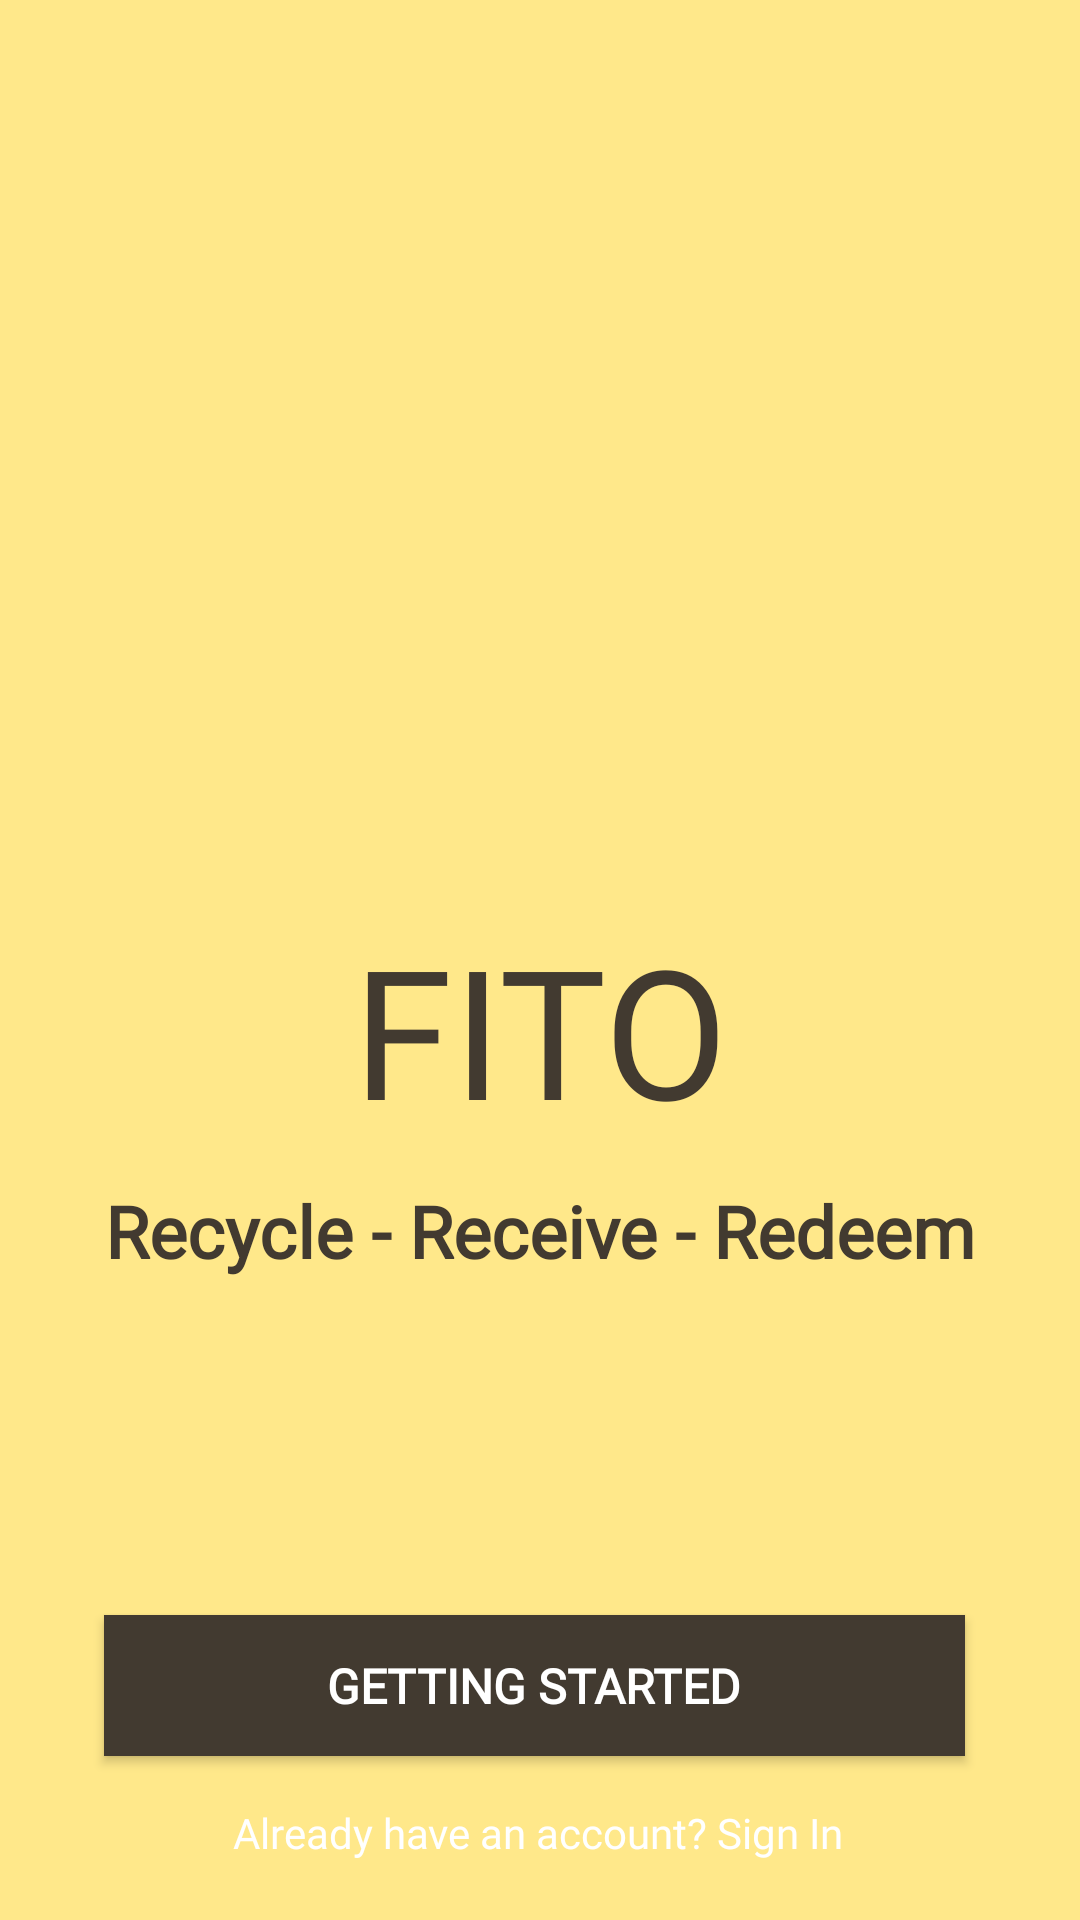

Here is an Android app screen rendered from its layout file. Give the layout XML and the strings, colors and styles it references.
<!-- AndroidManifest.xml: application theme Theme.FITO -->
<!-- res/layout/activity_main.xml -->
<?xml version="1.0" encoding="utf-8"?>
<androidx.constraintlayout.widget.ConstraintLayout xmlns:android="http://schemas.android.com/apk/res/android"
    xmlns:app="http://schemas.android.com/apk/res-auto"
    xmlns:tools="http://schemas.android.com/tools"
    android:layout_width="match_parent"
    android:layout_height="match_parent"
    android:background="#FFE88A"
    tools:context=".MainActivity">

    <TextView
        android:id="@+id/fitosign"
        android:layout_width="wrap_content"
        android:layout_height="wrap_content"
        android:layout_marginStart="131dp"
        android:layout_marginLeft="131dp"
        android:layout_marginEnd="131dp"
        android:layout_marginRight="131dp"
        android:layout_marginBottom="11dp"
        android:fontFamily="@font/bowlby_one_sc"
        android:text="FITO"
        android:textColor="#423A30"
        android:textSize="60sp"
        app:layout_constraintBottom_toTopOf="@+id/threeR"
        app:layout_constraintEnd_toEndOf="parent"
        app:layout_constraintStart_toStartOf="parent"
        app:layout_constraintTop_toBottomOf="@+id/logo1"
        tools:ignore="HardcodedText" />

    <TextView
        android:id="@+id/threeR"
        android:layout_width="wrap_content"
        android:layout_height="wrap_content"
        android:layout_marginStart="32dp"
        android:layout_marginLeft="32dp"
        android:layout_marginEnd="32dp"
        android:layout_marginRight="32dp"
        android:layout_marginBottom="80dp"
        android:fontFamily="@font/cairo_semibold"
        android:text="Recycle - Receive - Redeem"
        android:textColor="#423A30"
        android:textSize="24sp"
        android:textStyle="bold"
        app:layout_constraintBottom_toTopOf="@+id/gettingstarted"
        app:layout_constraintEnd_toEndOf="parent"
        app:layout_constraintStart_toStartOf="parent"
        app:layout_constraintTop_toBottomOf="@+id/fitosign"
        tools:ignore="HardcodedText,MissingConstraints" />

    <ImageView
        android:id="@+id/logo1"
        android:layout_width="250dp"
        android:layout_height="270dp"
        android:layout_marginStart="80dp"
        android:layout_marginLeft="80dp"
        android:layout_marginTop="63dp"
        android:layout_marginEnd="81dp"
        android:layout_marginRight="81dp"
        app:layout_constraintBottom_toTopOf="@+id/fitosign"
        app:layout_constraintEnd_toEndOf="parent"
        app:layout_constraintStart_toStartOf="parent"
        app:layout_constraintTop_toTopOf="parent"
        app:srcCompat="@drawable/logofito"
        tools:ignore="ContentDescription" />

    <Button
        android:id="@+id/gettingstarted"
        android:layout_width="287dp"
        android:layout_height="47dp"
        android:layout_marginStart="60dp"
        android:layout_marginLeft="60dp"
        android:layout_marginTop="32dp"
        android:layout_marginEnd="64dp"
        android:layout_marginRight="64dp"
        android:layout_marginBottom="16dp"
        android:background="#423A30"
        android:fontFamily="@font/open_sans_light"
        android:text="Getting Started"
        android:textColor="#FFFFFF"
        android:textSize="16sp"
        android:textStyle="bold"
        app:backgroundTint="#423A30"
        app:cornerRadius="2dp"
        app:layout_constraintBottom_toTopOf="@+id/alreadysignin1"
        app:layout_constraintEnd_toEndOf="parent"
        app:layout_constraintStart_toStartOf="parent"
        app:layout_constraintTop_toBottomOf="@+id/threeR"
        android:onClick="signup"
        tools:ignore="HardcodedText,MissingConstraints" />

    <TextView
        android:id="@+id/alreadysignin1"
        android:layout_width="wrap_content"
        android:layout_height="wrap_content"
        android:layout_marginStart="97dp"
        android:layout_marginLeft="97dp"
        android:layout_marginEnd="98dp"
        android:layout_marginRight="98dp"
        android:layout_marginBottom="50dp"
        android:fontFamily="@font/open_sans"
        android:text="Already have an account? Sign In"
        android:textColor="#FFFFFF"
        android:textSize="14sp"
        app:layout_constraintBottom_toBottomOf="parent"
        app:layout_constraintEnd_toEndOf="parent"
        app:layout_constraintStart_toStartOf="parent"
        app:layout_constraintTop_toBottomOf="@+id/gettingstarted"
        android:onClick="login"
        tools:ignore="HardcodedText,MissingConstraints" />

    <ProgressBar
        android:id="@+id/progressBar"
        style="?android:attr/progressBarStyle"
        android:layout_width="wrap_content"
        android:layout_height="wrap_content"
        android:layout_marginEnd="179dp"
        android:layout_marginRight="179dp"
        android:layout_marginBottom="308dp"
        android:visibility="invisible"
        app:layout_constraintBottom_toBottomOf="parent"
        app:layout_constraintEnd_toEndOf="parent" />


</androidx.constraintlayout.widget.ConstraintLayout>
<!-- resources referenced by this layout -->
<resources>
  <style name="Theme.FITO" parent="Theme.MaterialComponents.DayNight.DarkActionBar">
          
          <item name="colorPrimary">@color/purple_500</item>
          <item name="colorPrimaryVariant">@color/purple_700</item>
          <item name="colorOnPrimary">@color/white</item>
          
          <item name="colorSecondary">@color/teal_200</item>
          <item name="colorSecondaryVariant">@color/teal_700</item>
          <item name="colorOnSecondary">@color/black</item>
          
          <item name="android:statusBarColor" tools:targetApi="l">?attr/colorPrimaryVariant</item>
          
      </style>
  <color name="purple_500">#FF6200EE</color>
  <color name="purple_700">#FF3700B3</color>
  <color name="white">#FFFFFFFF</color>
  <color name="teal_200">#FF03DAC5</color>
  <color name="teal_700">#FF018786</color>
  <color name="black">#FF000000</color>
</resources>
